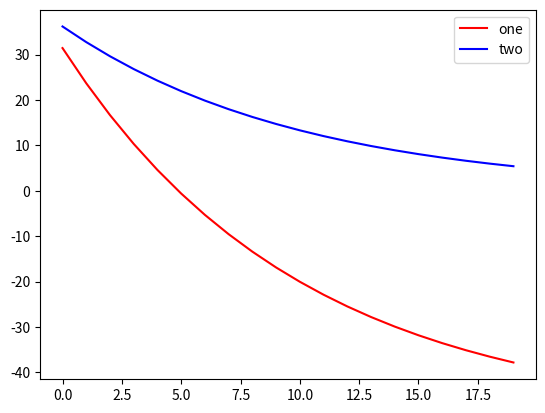

Write the Python code that produced this figure.
import numpy as np
import matplotlib.pyplot as plt


vr = -50
v1 = 40
tm = 10

def dv1(volts, dt):
    return volts - (volts-vr)*(1.0 - np.exp(-dt/tm))


def dv2(volts, dt):
    return volts * np.exp(-dt/tm)

one = []
two = []

for x in range(20):
    v1 = dv1(v1, 1)
    one.append(v1)

vr = -50
v1 = 40
tm = 10

for x in range(20):
    v1 = dv2(v1, 1)
    two.append(v1)

plt.plot(one, "r")
plt.plot(two, "b")
plt.legend(("one", "two"))
plt.show()
